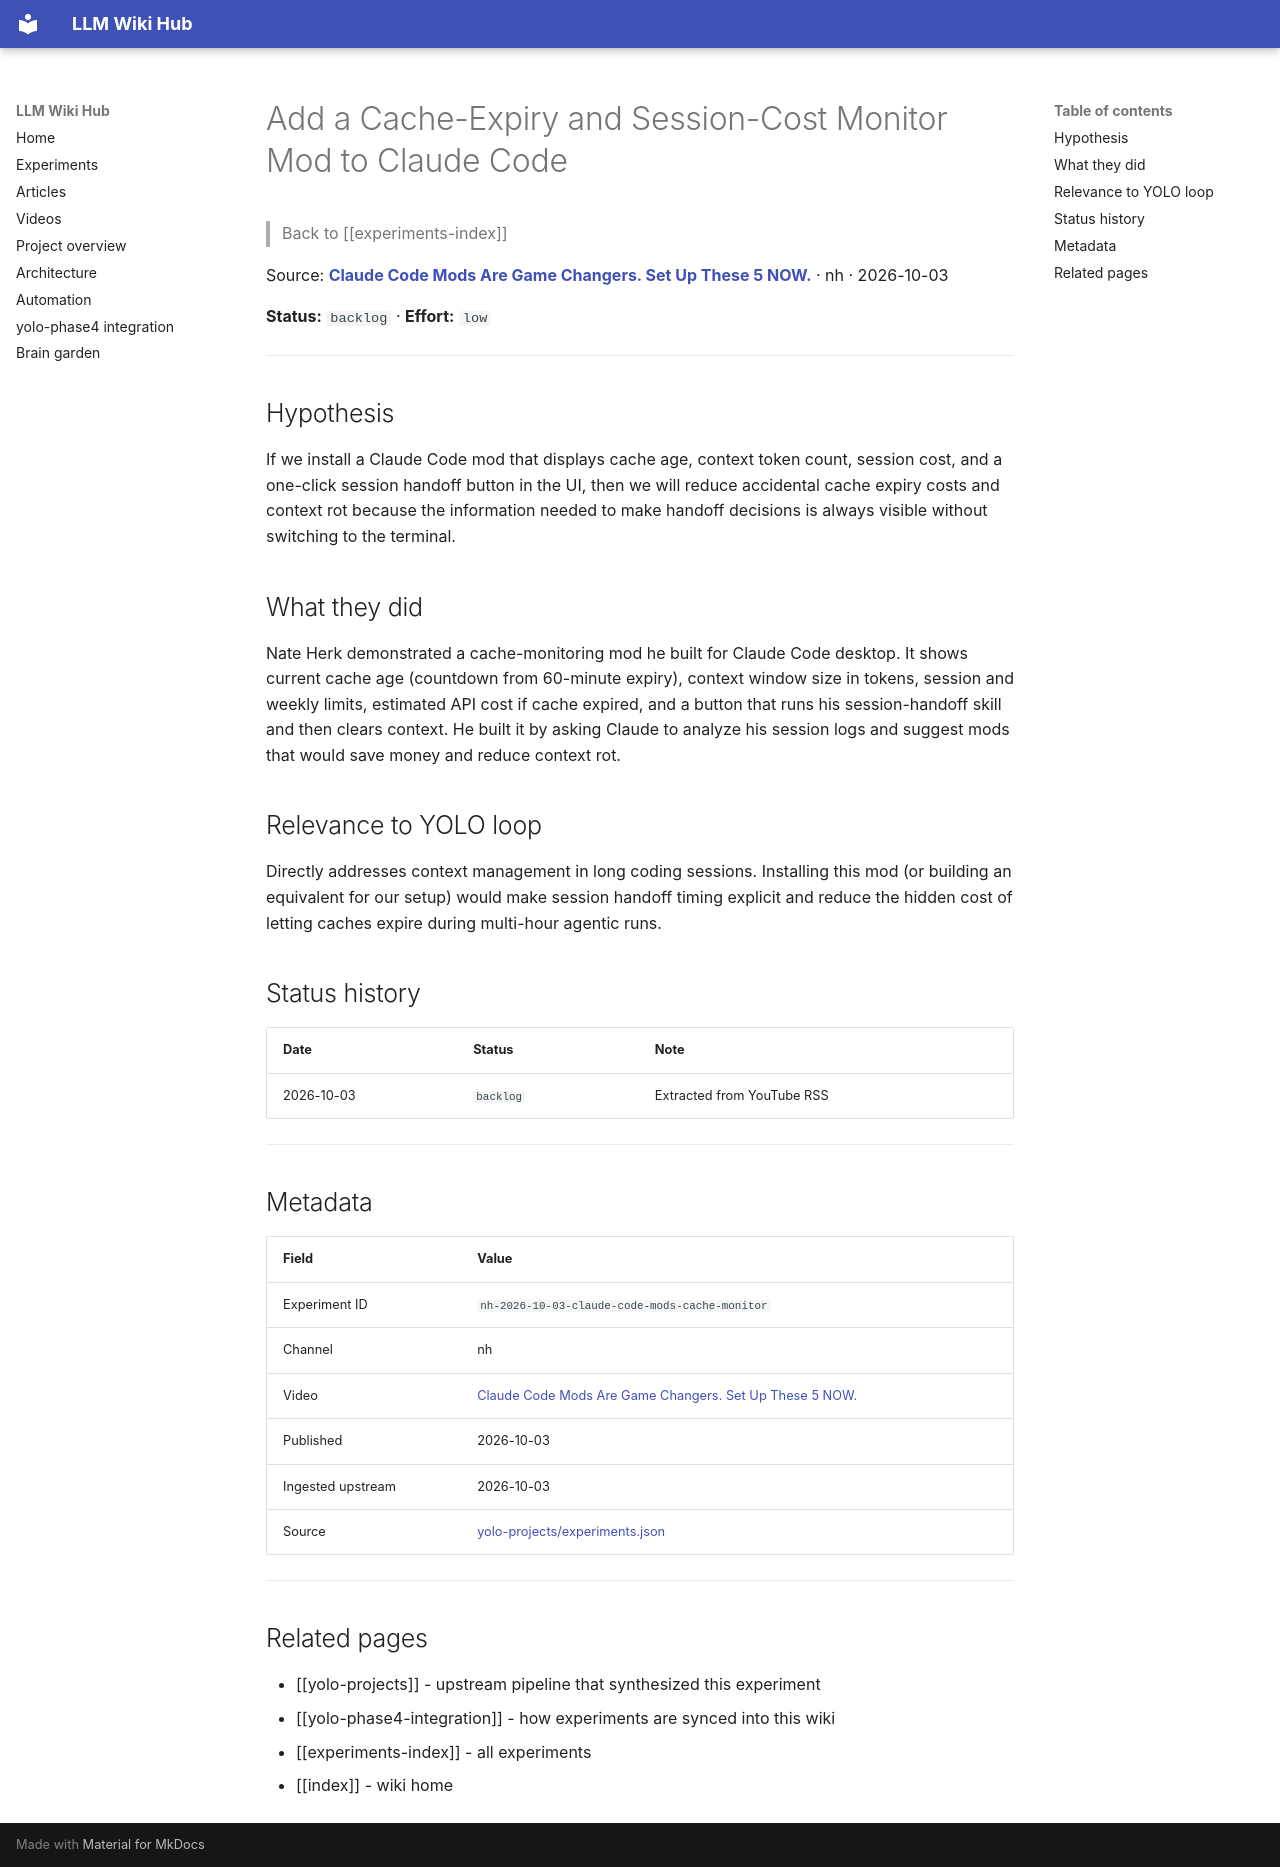

repository: Anguijm/llm-wiki-hub · page: experiments/nh-2026-10-03-claude-code-mods-cache-monitor/index.html · generator: mkdocs

# Add a Cache-Expiry and Session-Cost Monitor Mod to Claude Code

> Back to [[experiments-index]]

Source: **[Claude Code Mods Are Game Changers. Set Up These 5 NOW.](https://www.youtube.com/watch?v=9hetShMMp2s)** · nh · 2026-10-03

**Status:** `backlog` · **Effort:** `low`

---

## Hypothesis

If we install a Claude Code mod that displays cache age, context token count, session cost, and a one-click session handoff button in the UI, then we will reduce accidental cache expiry costs and context rot because the information needed to make handoff decisions is always visible without switching to the terminal.

## What they did

Nate Herk demonstrated a cache-monitoring mod he built for Claude Code desktop. It shows current cache age (countdown from 60-minute expiry), context window size in tokens, session and weekly limits, estimated API cost if cache expired, and a button that runs his session-handoff skill and then clears context. He built it by asking Claude to analyze his session logs and suggest mods that would save money and reduce context rot.

## Relevance to YOLO loop

Directly addresses context management in long coding sessions. Installing this mod (or building an equivalent for our setup) would make session handoff timing explicit and reduce the hidden cost of letting caches expire during multi-hour agentic runs.

## Status history

| Date | Status | Note |
|---|---|---|
| 2026-10-03 | `backlog` | Extracted from YouTube RSS |

---

## Metadata

| Field | Value |
|---|---|
| Experiment ID | `nh-2026-10-03-claude-code-mods-cache-monitor` |
| Channel | nh |
| Video | [Claude Code Mods Are Game Changers. Set Up These 5 NOW.](https://www.youtube.com/watch?v=9hetShMMp2s) |
| Published | 2026-10-03 |
| Ingested upstream | 2026-10-03 |
| Source | [yolo-projects/experiments.json](https://github.com/Anguijm/yolo-projects/blob/main/experiments.json) |

---

## Related pages

- [[yolo-projects]] - upstream pipeline that synthesized this experiment
- [[yolo-phase4-integration]] - how experiments are synced into this wiki
- [[experiments-index]] - all experiments
- [[index]] - wiki home
